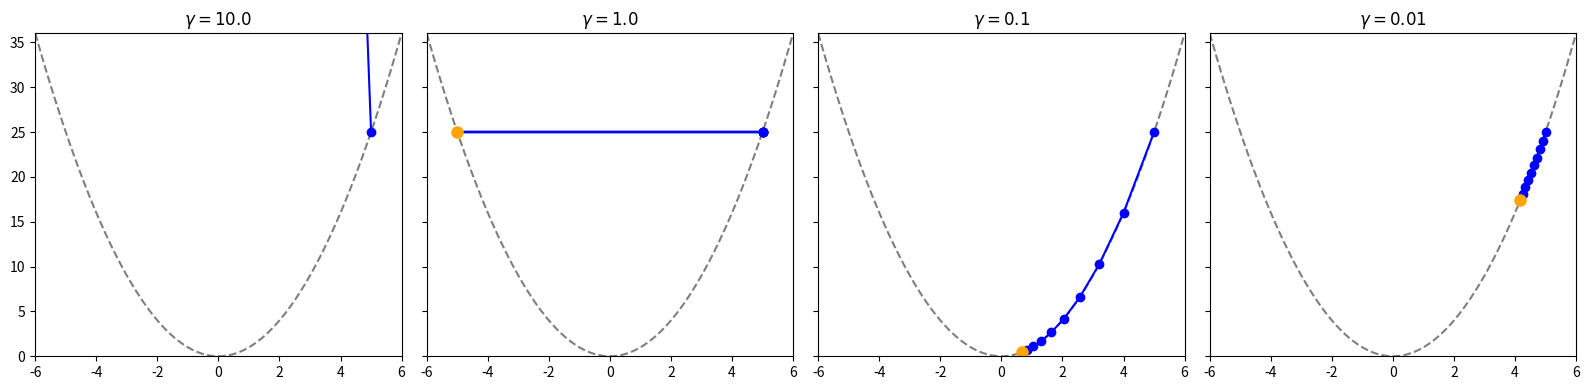

This chart was generated by the following Python code:

import numpy as np
import matplotlib.pyplot as plt
import matplotlib.animation as animation

# Gradient and function definitions
def L(x):
    return x**2

def grad_L(x):
    return 2 * x

# Learning rates and initializations
learning_rates = [10.0, 1.0, 0.1, 0.01]
theta_0 = 5
T = 10

# Store trajectories
trajectories = {gamma: [theta_0] for gamma in learning_rates}

# Run gradient descent and record theta values
for gamma in learning_rates:
    theta = theta_0
    for _ in range(1, T):
        theta = theta - gamma * grad_L(theta)
        trajectories[gamma].append(theta)

# x range for plotting
x_vals = np.linspace(-6, 6, 400)
y_vals = L(x_vals)

# Recreate side-by-side plots
fig, axs = plt.subplots(1, 4, figsize=(16, 4), sharey=True, tight_layout=True)
lines = {}
dots = {}

for i, gamma in enumerate(learning_rates):
    axs[i].plot(x_vals, y_vals, 'k--', alpha=0.5)
    axs[i].set_xlim(-6, 6)
    axs[i].set_ylim(0, 36)
    axs[i].set_title(f'$\gamma = {gamma}$')
    lines[gamma], = axs[i].plot([], [], 'o-', color='blue', label='Past Points')
    dots[gamma], = axs[i].plot([], [], 'o', color='orange', markersize=8, label='Current Point')

def init():
    for gamma in learning_rates:
        lines[gamma].set_data([], [])
        dots[gamma].set_data([], [])
    return list(lines.values()) + list(dots.values())

def animate(i):
    for gamma in learning_rates:
        x_data = trajectories[gamma][:i+1]
        y_data = [L(x) for x in x_data]
        
        if i > 0:
            lines[gamma].set_data(x_data, y_data)  # past points (blue)
        else:
            lines[gamma].set_data([], [])

        # current point (orange)
        dots[gamma].set_data([x_data[-1]], [y_data[-1]])  # wrap in list
    return list(lines.values()) + list(dots.values())


ani = animation.FuncAnimation(fig, animate, frames=T, init_func=init, blit=True, repeat=False)


# Save animation as GIF
ani.save("grad-descent-animation.gif", writer="pillow", fps=1)

fig.savefig("grad-descent-final-frame.pdf")
